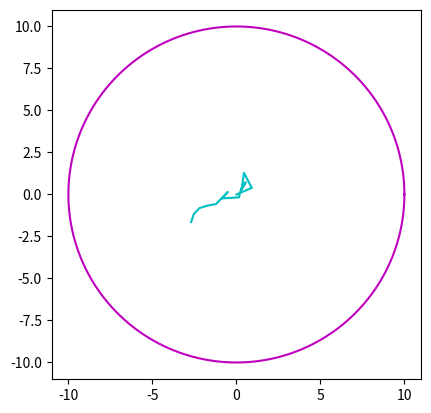

This chart was generated by the following Python code:
import math
import numpy
import matplotlib.pyplot as plt


def task5():
    x = list()
    y = list()
    x.append(0)
    y.append(0)

    angle1 = numpy.linspace(0, 2*math.pi, 200)
    radius1 = 10  # area of circle is 100 units sq.

    x1 = radius1 * numpy.cos(angle1)
    x2 = radius1 * numpy.sin(angle1)

    angle2 = numpy.cumsum(numpy.random.uniform(0, math.pi * 2, size=25))
    radius2 = numpy.random.choice([0.0, 1.0, 0.5], 1000)

    for i, j in zip(angle2, radius2):
        x_position = j * math.cos(i)
        y_position = j * math.sin(i)
        if (x[-1] + x_position) ** 2 + (y[-1] + y_position) ** 2 <= 100:
            x.append(x[-1] + x_position)
            y.append(y[-1] + y_position)

    axes = plt.subplots(1)[1]
    axes.plot(x1, x2, 'm-')
    axes.plot(x, y, 'c-')
    axes.set_aspect('equal')
    plt.show()


task5()
